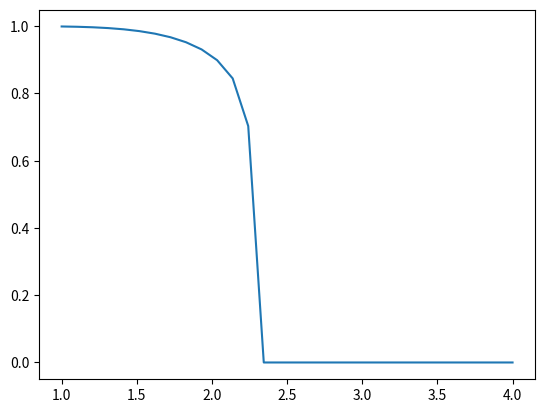

The matplotlib source for this figure:
import numpy as np
import matplotlib.pyplot as plt

nt = 30
temp = np.linspace(1,4, nt)
crit_temp = 2.26

def onsager(t):
    if t < crit_temp:
        return (1-(np.sinh(2/t))**(-4))**(1/8)
    else:
        return 0

o = []
for _t in temp:
    o.append(onsager(_t))

plt.plot(temp, o)
plt.show()
